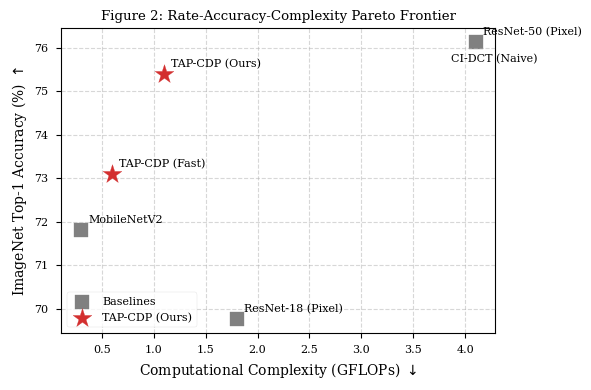
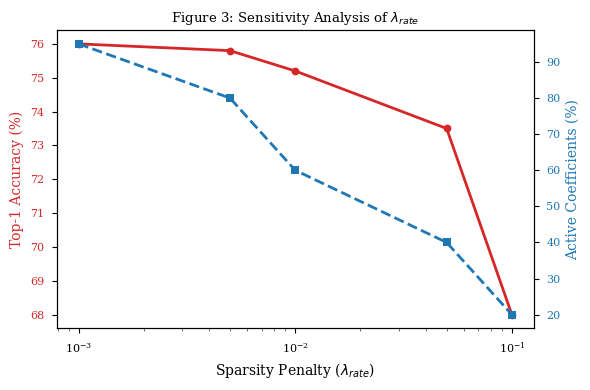
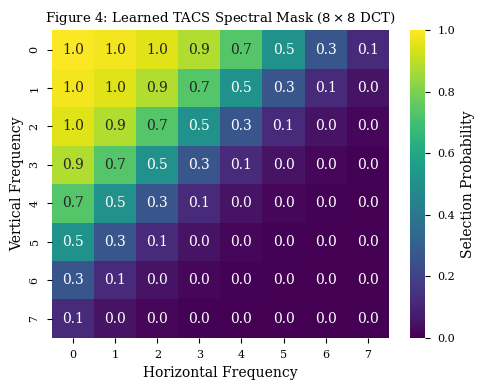

Recreate these plots in Python, in order.
import matplotlib.pyplot as plt
import numpy as np
import seaborn as sns
import pandas as pd

# Set IEEE standard style
plt.style.use('seaborn-v0_8-paper')
plt.rcParams['font.family'] = 'serif'
plt.rcParams['font.serif'] = ['Times New Roman'] + plt.rcParams['font.serif']
plt.rcParams['axes.labelsize'] = 10
plt.rcParams['xtick.labelsize'] = 8
plt.rcParams['ytick.labelsize'] = 8
plt.rcParams['legend.fontsize'] = 8
plt.rcParams['figure.titlesize'] = 12

def plot_pareto_efficiency():
    """Generates Figure 2: Accuracy vs. FLOPs (Pareto Frontier)"""
    # Data Simulation
    methods = [
        {'name': 'ResNet-50 (Pixel)', 'flops': 4.1, 'acc': 76.13, 'type': 'Baseline'},
        {'name': 'ResNet-18 (Pixel)', 'flops': 1.8, 'acc': 69.76, 'type': 'Baseline'},
        {'name': 'MobileNetV2', 'flops': 0.3, 'acc': 71.8, 'type': 'Baseline'},
        {'name': 'CI-DCT (Naive)', 'flops': 3.8, 'acc': 75.5, 'type': 'Compressed'},
        {'name': 'TAP-CDP (Ours)', 'flops': 1.1, 'acc': 75.4, 'type': 'Ours'}, # High Acc, Low FLOPs
        {'name': 'TAP-CDP (Fast)', 'flops': 0.6, 'acc': 73.1, 'type': 'Ours'}, # Ultra fast
    ]
    
    df = pd.DataFrame(methods)
    
    plt.figure(figsize=(6, 4))
    
    # Plot Baselines
    baseline = df[df['type'] == 'Baseline']
    plt.scatter(baseline['flops'], baseline['acc'], color='gray', marker='s', s=100, label='Baselines')
    
    # Plot Ours
    ours = df[df['type'] == 'Ours']
    plt.scatter(ours['flops'], ours['acc'], color='#D32F2F', marker='*', s=200, label='TAP-CDP (Ours)', zorder=5)
    
    # Annotate
    for i, row in df.iterrows():
        plt.annotate(row['name'], (row['flops'], row['acc']), 
                     xytext=(5, 5), textcoords='offset points', fontsize=8)
        
    plt.xlabel('Computational Complexity (GFLOPs) $\\downarrow$')
    plt.ylabel('ImageNet Top-1 Accuracy (%) $\\uparrow$')
    plt.title('Figure 2: Rate-Accuracy-Complexity Pareto Frontier')
    plt.grid(True, linestyle='--', alpha=0.5)
    plt.legend()
    plt.tight_layout()
    plt.savefig('fig_pareto.pdf')
    print("Generated fig_pareto.pdf")

def plot_lambda_ablation():
    """Generates Figure 3: Effect of Lambda on Accuracy vs Sparsity"""
    lambdas = [0.001, 0.005, 0.01, 0.05, 0.1]
    sparsity = [95, 80, 60, 40, 20] # % of coefficients kept
    accuracy = [76.0, 75.8, 75.2, 73.5, 68.0]
    
    fig, ax1 = plt.subplots(figsize=(6, 4))

    color = 'tab:red'
    ax1.set_xlabel('Sparsity Penalty ($\lambda_{rate}$)')
    ax1.set_ylabel('Top-1 Accuracy (%)', color=color)
    ax1.plot(lambdas, accuracy, color=color, marker='o', linestyle='-', linewidth=2)
    ax1.tick_params(axis='y', labelcolor=color)
    ax1.set_xscale('log')

    ax2 = ax1.twinx()  # instantiate a second axes that shares the same x-axis
    color = 'tab:blue'
    ax2.set_ylabel('Active Coefficients (%)', color=color)  # we already handled the x-label with ax1
    ax2.plot(lambdas, sparsity, color=color, marker='s', linestyle='--', linewidth=2)
    ax2.tick_params(axis='y', labelcolor=color)

    plt.title('Figure 3: Sensitivity Analysis of $\lambda_{rate}$')
    fig.tight_layout()  # otherwise the right y-label is slightly clipped
    plt.savefig('fig_ablation_lambda.pdf')
    print("Generated fig_ablation_lambda.pdf")

def plot_heatmap():
    """Generates Figure 4: The TACS Spectral Mask"""
    # Simulate a learned mask: Low freq (top-left) kept, High freq (bottom-right) dropped
    # 8x8 ZigZag approximation logic
    mask = np.zeros((8, 8))
    for i in range(8):
        for j in range(8):
            dist = i + j # Approximation of frequency
            # Sigmoid-like probability decay
            prob = 1.0 / (1.0 + np.exp(dist - 5)) 
            mask[i, j] = prob

    plt.figure(figsize=(5, 4))
    sns.heatmap(mask, cmap='viridis', vmin=0, vmax=1, annot=True, fmt=".1f", cbar_kws={'label': 'Selection Probability'})
    plt.title('Figure 4: Learned TACS Spectral Mask ($8 \\times 8$ DCT)')
    plt.xlabel('Horizontal Frequency')
    plt.ylabel('Vertical Frequency')
    plt.tight_layout()
    plt.savefig('fig_heatmap.pdf')
    print("Generated fig_heatmap.pdf")

if __name__ == "__main__":
    plot_pareto_efficiency()
    plot_lambda_ablation()
    plot_heatmap()
